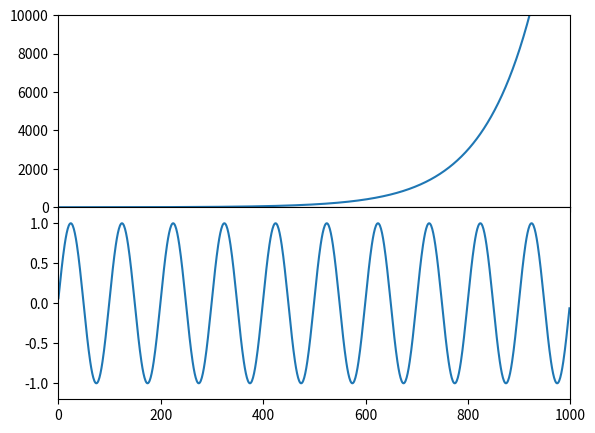

This figure's Python source:
import numpy as np
import matplotlib.pyplot as plt


t = np.arange(0.01, 10.0, 0.01)
y1 = np.exp(t)
y2 = np.sin(2 * np.pi * t)

def doubleYSingleXPlot(x, y1, y2, xlabel, y1label, y2label):

    fig, ax1 = plt.subplots()
    color = 'tab:red'
    ax1.set_xlabel(xlabel)
    ax1.set_ylabel(y1label, color=color)
    ax1.plot(t, y1, color=color)
    ax1.tick_params(axis='y', labelcolor=color)

    ax2 = ax1.twinx()

    color= 'tab:blue'
    ax2.set_ylabel(y2label, color=color)
    ax2.plot(t, y2, color=color)
    ax2.tick_params(axis='y', labelcolor=color)
    fig.tight_layout()
    plt.show()


def doubleYPlotsSingleX(x, y1, y2):

    fig = plt.figure()
    ax1 = fig.add_axes([0.1, 0.5, 0.8, 0.4],
                       xticklabels=[], ylim=(-1.2, 10000), xlim=(0, 1000))
    ax2 = fig.add_axes([0.1, 0.1, 0.8, 0.4],
                       ylim=(-1.2, 1.2), xlim=(0, 1000))
    ax1.plot(y1)
    ax2.plot(y2)
    plt.show()
    print("done")


doubleYPlotsSingleX(t, y1, y2)


#doubleYSingleXPlot(t, y1, y2, 'x', 'a', 'b')
